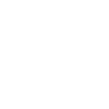
t = 0.00 s
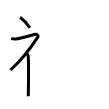
t = 3.00 s
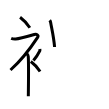
t = 6.00 s
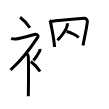
t = 9.00 s
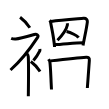
t = 12.00 s
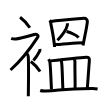
t = 15.00 s

The animated SVG that drew these frames (rendered in a browser with its animation timeline set to each time). Animation: 15 SMIL elements (animate=15); one cycle of 15.00 s.

<svg width="109px" height="109px" viewBox="0 0 px 109px" xmlns="http://www.w3.org/2000/svg" xmlns:xlink="http://www.w3.org/1999/xlink" xml:space="preserve" version="1.1"  baseProfile="full">
<path d="M20.08,17.25c3.33,2.47,6.9,6.18,9.75,10.5" style="fill:none;stroke:black;stroke-width:3;opacity:0">
  <animate attributeType="CSS" attributeName="opacity" from="0" to="1" begin="0s" dur="1s" repeatCount="Indefinite" fill="freeze" />
</path>
<path d="M11.2,38.36c0.94,0.39,2.85,0.69,4.46,0.61c4.34-0.22,16.37-3.83,18.69-4.49c2.33-0.66,4.58,0.83,3.26,2.85C29.86,49.15,22.75,59,10.5,70" style="fill:none;stroke:black;stroke-width:3;opacity:0">
  <animate attributeType="CSS" attributeName="opacity" from="0" to="1" begin="1s" dur="1s" repeatCount="Indefinite" fill="freeze" />
</path>
<path d="M26.5,53.11c0.12,0.29,1.65,1.53,1.77,3.39c0.57,8.93,0.06,36.7,0.06,39.75" style="fill:none;stroke:black;stroke-width:3;opacity:0">
  <animate attributeType="CSS" attributeName="opacity" from="0" to="1" begin="2s" dur="1s" repeatCount="Indefinite" fill="freeze" />
</path>
<path d="M39.78,48.89c0.17,0.95,0.34,1.21,0,1.9c-1.04,2.09-4.25,7.23-6.33,9.71" style="fill:none;stroke:black;stroke-width:3;opacity:0">
  <animate attributeType="CSS" attributeName="opacity" from="0" to="1" begin="3s" dur="1s" repeatCount="Indefinite" fill="freeze" />
</path>
<path d="M30.83,61.5c3.16,2.35,6.54,5.88,9.25,10" style="fill:none;stroke:black;stroke-width:3;opacity:0">
  <animate attributeType="CSS" attributeName="opacity" from="0" to="1" begin="4s" dur="1s" repeatCount="Indefinite" fill="freeze" />
</path>
<path d="M49.71,20.19c0.38,0.46,0.85,1.72,0.95,2.32c0.82,5.05,3.09,14.27,3.93,24.49" style="fill:none;stroke:black;stroke-width:3;opacity:0">
  <animate attributeType="CSS" attributeName="opacity" from="0" to="1" begin="5s" dur="1s" repeatCount="Indefinite" fill="freeze" />
</path>
<path d="M51.03,21.39c10.44-1.33,26.49-2.58,32.63-3.15c2.47-0.23,3.92,1.64,3.7,3.63c-0.72,6.29-2.95,15.91-4.34,23.54" style="fill:none;stroke:black;stroke-width:3;opacity:0">
  <animate attributeType="CSS" attributeName="opacity" from="0" to="1" begin="6s" dur="1s" repeatCount="Indefinite" fill="freeze" />
</path>
<path d="M67.25,23.28c0.07,0.36,0.27,1.13,0.15,1.68c-0.71,3.25-3.9,9.04-9.89,15.24" style="fill:none;stroke:black;stroke-width:3;opacity:0">
  <animate attributeType="CSS" attributeName="opacity" from="0" to="1" begin="7s" dur="1s" repeatCount="Indefinite" fill="freeze" />
</path>
<path d="M66.54,31.58c4.44,0.86,10.91,4.31,12.01,5.99" style="fill:none;stroke:black;stroke-width:3;opacity:0">
  <animate attributeType="CSS" attributeName="opacity" from="0" to="1" begin="8s" dur="1s" repeatCount="Indefinite" fill="freeze" />
</path>
<path d="M54.71,44.59c7.35,0,18.61-1.74,28.76-1.89" style="fill:none;stroke:black;stroke-width:3;opacity:0">
  <animate attributeType="CSS" attributeName="opacity" from="0" to="1" begin="9s" dur="1s" repeatCount="Indefinite" fill="freeze" />
</path>
<path d="M48.5,59.22c0.52,0.78,1.19,1.63,1.31,2.3c0.88,5.28,1.08,18.53,1.68,28.01" style="fill:none;stroke:black;stroke-width:3;opacity:0">
  <animate attributeType="CSS" attributeName="opacity" from="0" to="1" begin="10s" dur="1s" repeatCount="Indefinite" fill="freeze" />
</path>
<path d="M50.61,60.88c9.33-1.09,32.27-3.5,35.65-3.73c2.12-0.14,3.31,1.04,3.09,3.2C89.04,63.41,88,80,87.34,88" style="fill:none;stroke:black;stroke-width:3;opacity:0">
  <animate attributeType="CSS" attributeName="opacity" from="0" to="1" begin="11s" dur="1s" repeatCount="Indefinite" fill="freeze" />
</path>
<path d="M61.05,60.53c0.22,0.5,0.44,0.92,0.53,1.55c0.75,4.98,0.8,18.07,1.32,27.01" style="fill:none;stroke:black;stroke-width:3;opacity:0">
  <animate attributeType="CSS" attributeName="opacity" from="0" to="1" begin="12s" dur="1s" repeatCount="Indefinite" fill="freeze" />
</path>
<path d="M74.23,59.41c0.4,0.6,0.72,1.63,0.71,2.41c-0.19,9.44,0.31,16.19,0.15,26.47" style="fill:none;stroke:black;stroke-width:3;opacity:0">
  <animate attributeType="CSS" attributeName="opacity" from="0" to="1" begin="13s" dur="1s" repeatCount="Indefinite" fill="freeze" />
</path>
<path d="M40.17,90.49c1.52,0.52,4.3,0.6,5.82,0.52c15.78-0.87,17.24-2.46,46.29-2.6c2.53-0.01,4.04,0.25,5.31,0.51" style="fill:none;stroke:black;stroke-width:3;opacity:0">
  <animate attributeType="CSS" attributeName="opacity" from="0" to="1" begin="14s" dur="1s" repeatCount="Indefinite" fill="freeze" />
</path>
</svg>
